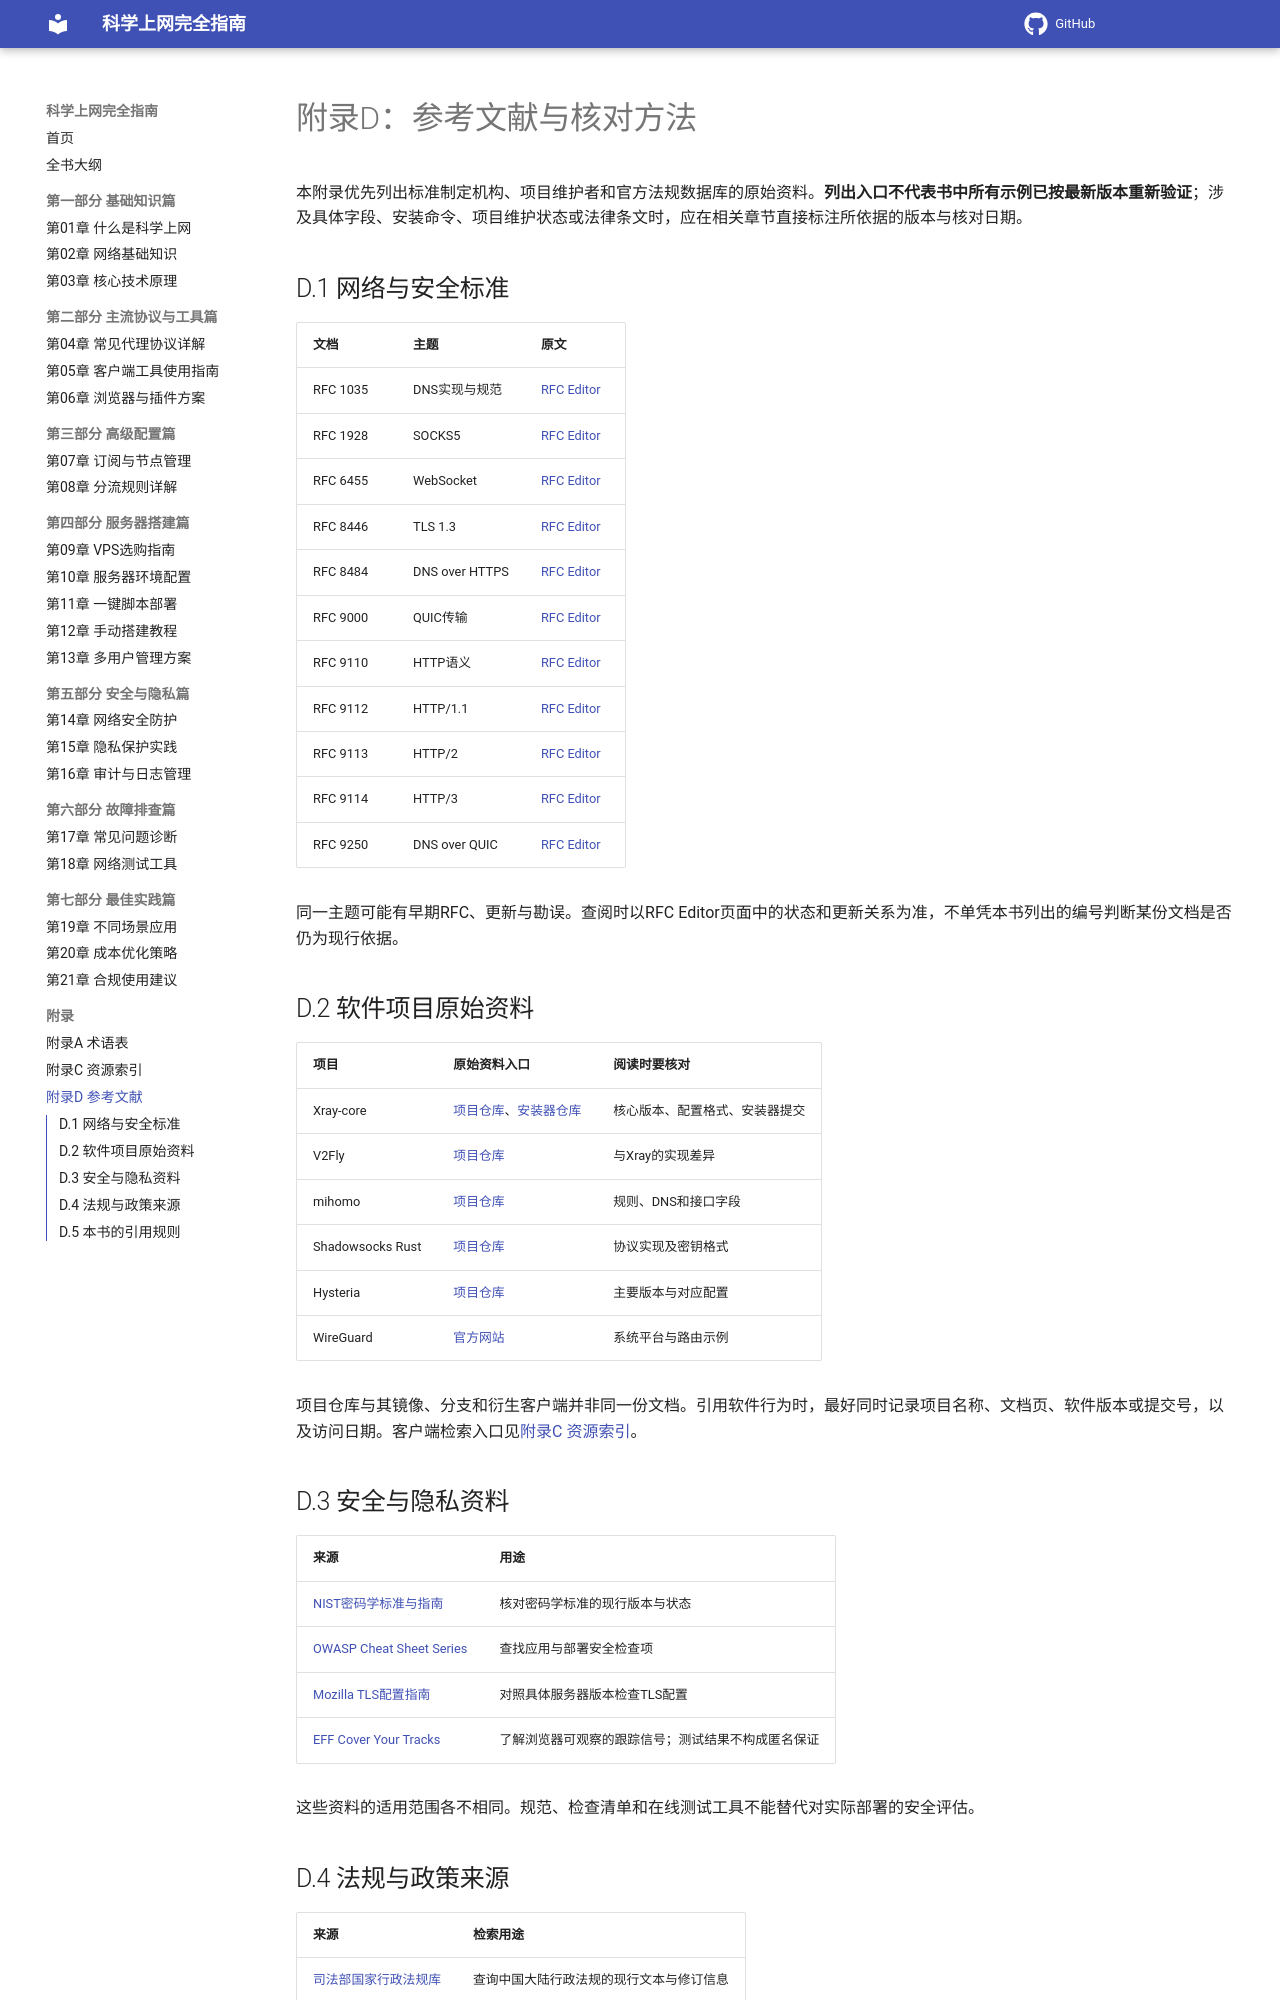

repository: ihmily/network-proxy-guide · page: 附录/附录D-参考文献/index.html · generator: mkdocs

# 附录D：参考文献与核对方法

本附录优先列出标准制定机构、项目维护者和官方法规数据库的原始资料。**列出入口不代表书中所有示例已按最新版本重新验证**；涉及具体字段、安装命令、项目维护状态或法律条文时，应在相关章节直接标注所依据的版本与核对日期。

## D.1 网络与安全标准

| 文档 | 主题 | 原文 |
|------|------|------|
| RFC 1035 | DNS实现与规范 | [RFC Editor](https://www.rfc-editor.org/rfc/rfc1035) |
| RFC 1928 | SOCKS5 | [RFC Editor](https://www.rfc-editor.org/rfc/rfc1928) |
| RFC 6455 | WebSocket | [RFC Editor](https://www.rfc-editor.org/rfc/rfc6455) |
| RFC 8446 | TLS 1.3 | [RFC Editor](https://www.rfc-editor.org/rfc/rfc8446) |
| RFC 8484 | DNS over HTTPS | [RFC Editor](https://www.rfc-editor.org/rfc/rfc8484) |
| RFC 9000 | QUIC传输 | [RFC Editor](https://www.rfc-editor.org/rfc/rfc9000) |
| RFC 9110 | HTTP语义 | [RFC Editor](https://www.rfc-editor.org/rfc/rfc9110) |
| RFC 9112 | HTTP/1.1 | [RFC Editor](https://www.rfc-editor.org/rfc/rfc9112) |
| RFC 9113 | HTTP/2 | [RFC Editor](https://www.rfc-editor.org/rfc/rfc9113) |
| RFC 9114 | HTTP/3 | [RFC Editor](https://www.rfc-editor.org/rfc/rfc9114) |
| RFC 9250 | DNS over QUIC | [RFC Editor](https://www.rfc-editor.org/rfc/rfc9250) |

同一主题可能有早期RFC、更新与勘误。查阅时以RFC Editor页面中的状态和更新关系为准，不单凭本书列出的编号判断某份文档是否仍为现行依据。

## D.2 软件项目原始资料

| 项目 | 原始资料入口 | 阅读时要核对 |
|------|--------------|--------------|
| Xray-core | [项目仓库](https://github.com/XTLS/Xray-core)、[安装器仓库](https://github.com/XTLS/Xray-install) | 核心版本、配置格式、安装器提交 |
| V2Fly | [项目仓库](https://github.com/v2fly/v2ray-core) | 与Xray的实现差异 |
| mihomo | [项目仓库](https://github.com/MetaCubeX/mihomo) | 规则、DNS和接口字段 |
| Shadowsocks Rust | [项目仓库](https://github.com/shadowsocks/shadowsocks-rust) | 协议实现及密钥格式 |
| Hysteria | [项目仓库](https://github.com/apernet/hysteria) | 主要版本与对应配置 |
| WireGuard | [官方网站](https://www.wireguard.com/) | 系统平台与路由示例 |

项目仓库与其镜像、分支和衍生客户端并非同一份文档。引用软件行为时，最好同时记录项目名称、文档页、软件版本或提交号，以及访问日期。客户端检索入口见[附录C 资源索引](附录C-资源索引.md)。
